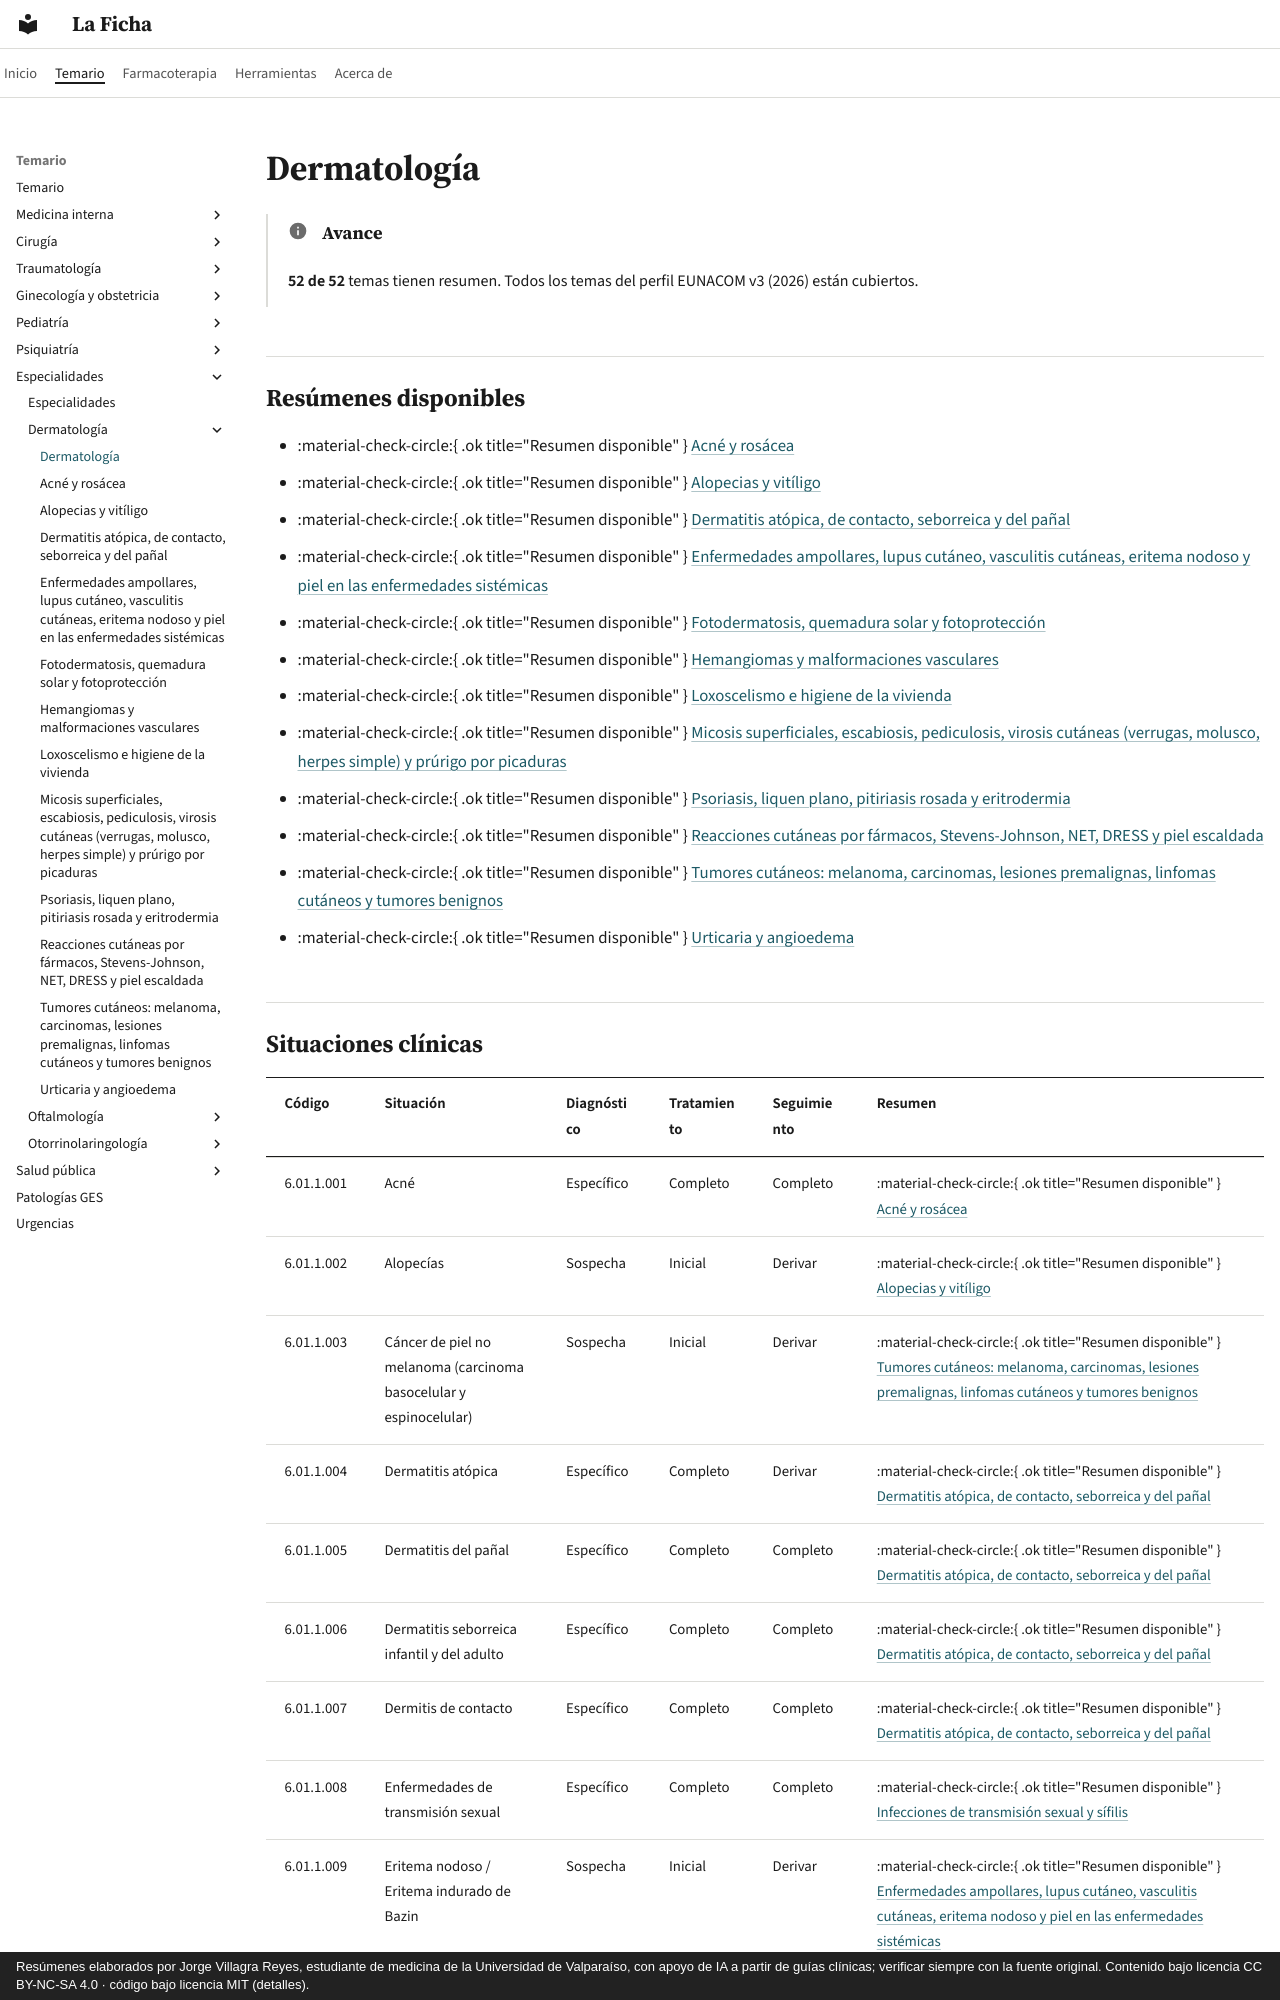

repository: jorgevillagrareyes-dotcom/laficha · page: especialidades/dermatologia/index.html · generator: mkdocs · copyright: Resúmenes elaborados por Jorge Villagra Reyes, estudiante de medicina de la Universidad de Valparaíso, con apoyo de IA a partir de guías clínicas; verificar siempre con la fuente original. Contenido bajo licencia CC BY-NC-SA 4.0 · código bajo licencia MIT (detalles).

---
hide:
  - toc
---

# Dermatología

!!! info "Avance"
    **52 de 52** temas tienen resumen. Todos los temas del perfil EUNACOM v3 (2026) están cubiertos.

## Resúmenes disponibles

- :material-check-circle:{ .ok title="Resumen disponible" } [Acné y rosácea](acne-y-rosacea.md)
- :material-check-circle:{ .ok title="Resumen disponible" } [Alopecias y vitíligo](alopecias-y-vitiligo.md)
- :material-check-circle:{ .ok title="Resumen disponible" } [Dermatitis atópica, de contacto, seborreica y del pañal](dermatitis-atopica-contacto-seborreica-y-del-panal.md)
- :material-check-circle:{ .ok title="Resumen disponible" } [Enfermedades ampollares, lupus cutáneo, vasculitis cutáneas, eritema nodoso y piel en las enfermedades sistémicas](ampollares-lupus-cutaneo-vasculitis-y-eritema-nodoso.md)
- :material-check-circle:{ .ok title="Resumen disponible" } [Fotodermatosis, quemadura solar y fotoprotección](fotodermatosis-quemadura-solar-y-fotoproteccion.md)
- :material-check-circle:{ .ok title="Resumen disponible" } [Hemangiomas y malformaciones vasculares](hemangiomas-y-malformaciones-vasculares.md)
- :material-check-circle:{ .ok title="Resumen disponible" } [Loxoscelismo e higiene de la vivienda](loxoscelismo-e-higiene-de-la-vivienda.md)
- :material-check-circle:{ .ok title="Resumen disponible" } [Micosis superficiales, escabiosis, pediculosis, virosis cutáneas (verrugas, molusco, herpes simple) y prúrigo por picaduras](micosis-superficiales-escabiosis-pediculosis-y-virosis-cutaneas.md)
- :material-check-circle:{ .ok title="Resumen disponible" } [Psoriasis, liquen plano, pitiriasis rosada y eritrodermia](psoriasis-liquen-plano-pitiriasis-rosada-y-eritrodermia.md)
- :material-check-circle:{ .ok title="Resumen disponible" } [Reacciones cutáneas por fármacos, Stevens-Johnson, NET, DRESS y piel escaldada](reacciones-cutaneas-por-farmacos-sjs-net-y-dress.md)
- :material-check-circle:{ .ok title="Resumen disponible" } [Tumores cutáneos: melanoma, carcinomas, lesiones premalignas, linfomas cutáneos y tumores benignos](tumores-cutaneos-melanoma-carcinomas-y-lesiones-benignas.md)
- :material-check-circle:{ .ok title="Resumen disponible" } [Urticaria y angioedema](urticaria-y-angioedema.md)
